Run: headless pygame with SDL's dummy video driver; simulated clock (each Clock.tick advances the game by its frame time, no real sleeping); random seed 0; keys injected as events and as key.get_pressed() state; mouse plan: one left click at the window centre at the start of phase 2, then a move to the lower-right quarter at the start of phase 3.
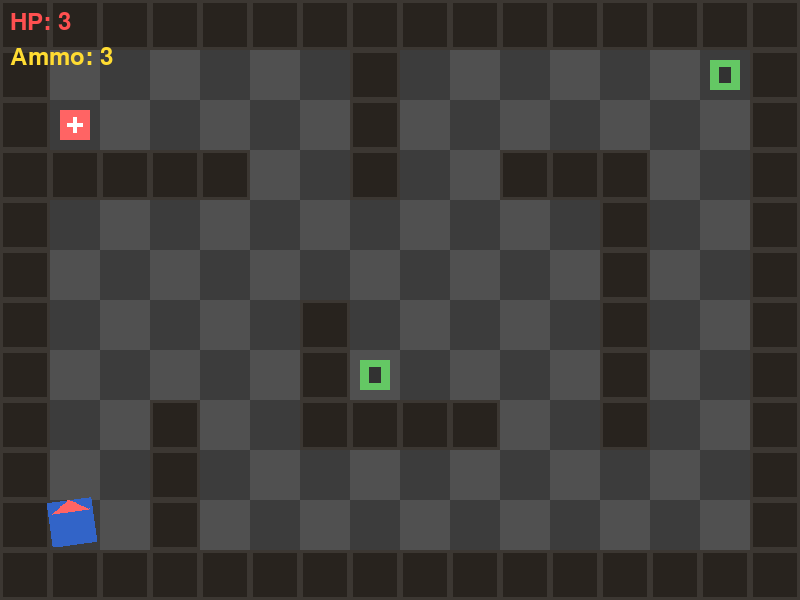
Frame 1 of 4 · flips 1–60 · no input
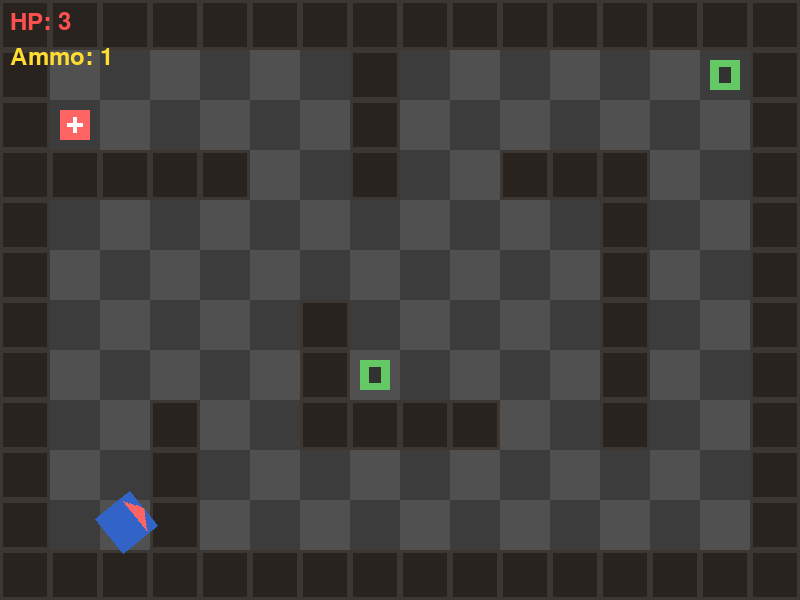
Frame 2 of 4 · flips 61–180 · clicked the window centre · tapped SPACE, RETURN · held RIGHT (→), D
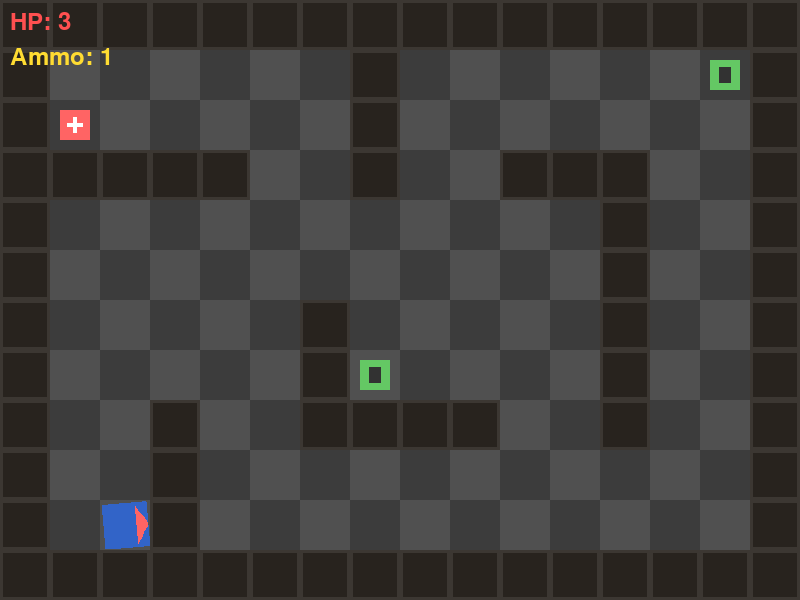
Frame 3 of 4 · flips 181–300 · moved the mouse to the lower-right quarter · held DOWN (↓), S
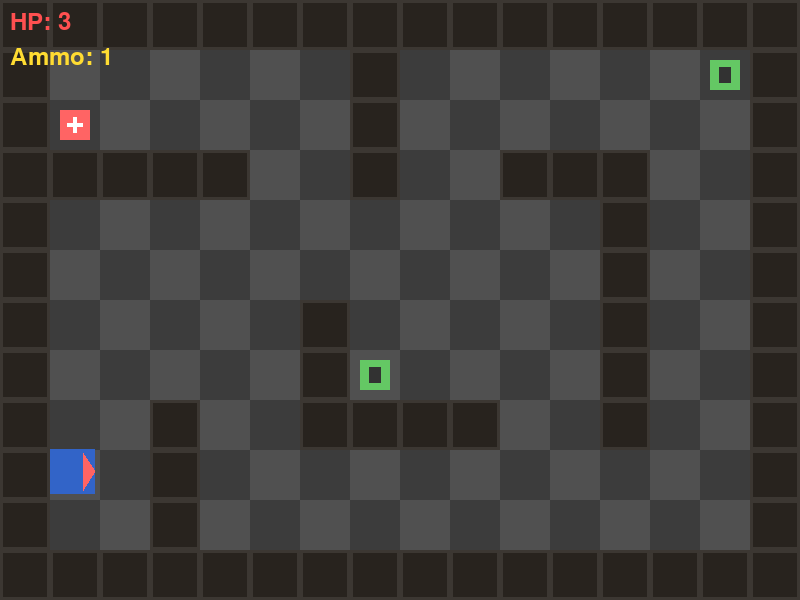
Frame 4 of 4 · flips 301–420 · held LEFT (←), A, UP (↑), W

The pygame program that drew these frames:

import pygame
import sys
import math

pygame.init()

SCREEN_WIDTH = 800
SCREEN_HEIGHT = 600
FPS = 60

WHITE = (255, 255, 255)
BLUE = (50, 100, 200)
GRAY_LIGHT = (80, 80, 80)
GRAY_DARK = (60, 60, 60)
WALL_COLOR = (40, 35, 30)
TILE_SIZE = 50
PLAYER_SPEED = 3
BULLET_SPEED = 10
BULLET_COLOR = (255, 220, 50)
MAX_HP = 3
MEDKIT_COLOR = (255, 100, 100)
AMMO_COLOR = (100, 200, 100)

font = None

LEVEL_MAP = [
    [1, 1, 1, 1, 1, 1, 1, 1, 1, 1, 1, 1, 1, 1, 1, 1],
    [1, 0, 0, 0, 0, 0, 0, 1, 0, 0, 0, 0, 0, 0, 3, 1],
    [1, 2, 0, 0, 0, 0, 0, 1, 0, 0, 0, 0, 0, 0, 0, 1],
    [1, 1, 1, 1, 1, 0, 0, 1, 0, 0, 1, 1, 1, 0, 0, 1],
    [1, 0, 0, 0, 0, 0, 0, 0, 0, 0, 0, 0, 1, 0, 0, 1],
    [1, 0, 0, 0, 0, 0, 0, 0, 0, 0, 0, 0, 1, 0, 0, 1],
    [1, 0, 0, 0, 0, 0, 1, 0, 0, 0, 0, 0, 1, 0, 0, 1],
    [1, 0, 0, 0, 0, 0, 1, 3, 0, 0, 0, 0, 1, 0, 0, 1],
    [1, 0, 0, 1, 0, 0, 1, 1, 1, 1, 0, 0, 1, 0, 0, 1],
    [1, 0, 0, 1, 0, 0, 0, 0, 0, 0, 0, 0, 0, 0, 0, 1],
    [1, 0, 0, 1, 0, 0, 0, 0, 0, 0, 0, 0, 0, 0, 0, 1],
    [1, 1, 1, 1, 1, 1, 1, 1, 1, 1, 1, 1, 1, 1, 1, 1],
]

screen = pygame.display.set_mode((SCREEN_WIDTH, SCREEN_HEIGHT))
pygame.display.set_caption("WASD Movement Game")
clock = pygame.time.Clock()


def draw_floor(surface):
    for row in range(SCREEN_HEIGHT // TILE_SIZE + 1):
        for col in range(SCREEN_WIDTH // TILE_SIZE + 1):
            color = GRAY_LIGHT if (row + col) % 2 == 0 else GRAY_DARK
            pygame.draw.rect(surface, color, (col * TILE_SIZE, row * TILE_SIZE, TILE_SIZE, TILE_SIZE))


class Wall:
    def __init__(self, x, y, width, height):
        self.rect = pygame.Rect(x, y, width, height)

    def draw(self, surface):
        pygame.draw.rect(surface, WALL_COLOR, self.rect)
        pygame.draw.rect(surface, (60, 55, 50), self.rect, 3)


class Medkit:
    def __init__(self, x, y):
        self.rect = pygame.Rect(x + 10, y + 10, 30, 30)
        self.alive = True

    def draw(self, surface):
        pygame.draw.rect(surface, MEDKIT_COLOR, self.rect)
        pygame.draw.rect(surface, WHITE, (self.rect.centerx - 8, self.rect.centery - 2, 16, 4))
        pygame.draw.rect(surface, WHITE, (self.rect.centerx - 2, self.rect.centery - 8, 4, 16))


class AmmoPack:
    def __init__(self, x, y):
        self.rect = pygame.Rect(x + 10, y + 10, 30, 30)
        self.alive = True

    def draw(self, surface):
        pygame.draw.rect(surface, AMMO_COLOR, self.rect)
        pygame.draw.rect(surface, (50, 50, 50), (self.rect.centerx - 6, self.rect.centery - 8, 12, 16))


def create_walls():
    walls = []
    for row_idx, row in enumerate(LEVEL_MAP):
        for col_idx, cell in enumerate(row):
            if cell == 1:
                walls.append(Wall(col_idx * TILE_SIZE, row_idx * TILE_SIZE, TILE_SIZE, TILE_SIZE))
    return walls


def create_pickups():
    medkits = []
    ammo_packs = []
    for row_idx, row in enumerate(LEVEL_MAP):
        for col_idx, cell in enumerate(row):
            if cell == 2:
                medkits.append(Medkit(col_idx * TILE_SIZE, row_idx * TILE_SIZE))
            elif cell == 3:
                ammo_packs.append(AmmoPack(col_idx * TILE_SIZE, row_idx * TILE_SIZE))
    return medkits, ammo_packs


class Bullet:
    def __init__(self, x, y, angle):
        self.x = x
        self.y = y
        self.radius = 5
        angle_rad = math.radians(-angle)
        self.vx = math.cos(angle_rad) * BULLET_SPEED
        self.vy = math.sin(angle_rad) * BULLET_SPEED
        self.alive = True

    def update(self, walls):
        self.x += self.vx
        self.y += self.vy
        
        if self.x < 0 or self.x > SCREEN_WIDTH or self.y < 0 or self.y > SCREEN_HEIGHT:
            self.alive = False
            return
        
        for wall in walls:
            if wall.rect.collidepoint(self.x, self.y):
                self.alive = False
                return

    def draw(self, surface):
        pygame.draw.circle(surface, BULLET_COLOR, (int(self.x), int(self.y)), self.radius)


class Player:
    def __init__(self, x, y):
        self.x = x
        self.y = y
        self.width = 45
        self.height = 45
        self.speed = PLAYER_SPEED
        self.angle = 0
        self.hp = 3
        self.ammo = 3
        
        self.original_surface = pygame.Surface((self.width, self.height), pygame.SRCALPHA)
        pygame.draw.rect(self.original_surface, BLUE, (0, 0, self.width, self.height))
        pygame.draw.polygon(self.original_surface, (255, 100, 100), [
            (self.width, self.height // 2),
            (self.width - 12, 4),
            (self.width - 12, self.height - 4)
        ])

    def shoot(self):
        if self.ammo > 0:
            self.ammo -= 1
            center_x = self.x + self.width // 2
            center_y = self.y + self.height // 2
            return Bullet(center_x, center_y, self.angle)
        return None

    def heal(self, amount):
        self.hp = min(self.hp + amount, MAX_HP)

    def add_ammo(self, amount):
        self.ammo += amount

    def get_rect(self):
        return pygame.Rect(self.x, self.y, self.width, self.height)

    def handle_input(self, keys, walls):
        old_x, old_y = self.x, self.y

        if keys[pygame.K_w]:
            self.y -= self.speed
        if keys[pygame.K_s]:
            self.y += self.speed
        if keys[pygame.K_a]:
            self.x -= self.speed
        if keys[pygame.K_d]:
            self.x += self.speed

        self.x = max(0, min(self.x, SCREEN_WIDTH - self.width))
        self.y = max(0, min(self.y, SCREEN_HEIGHT - self.height))

        player_rect = self.get_rect()
        for wall in walls:
            if player_rect.colliderect(wall.rect):
                self.x, self.y = old_x, old_y
                break

    def look_at_mouse(self, mouse_pos):
        center_x = self.x + self.width // 2
        center_y = self.y + self.height // 2
        dx = mouse_pos[0] - center_x
        dy = mouse_pos[1] - center_y
        self.angle = -math.degrees(math.atan2(dy, dx))

    def draw(self, surface):
        rotated = pygame.transform.rotate(self.original_surface, self.angle)
        rect = rotated.get_rect(center=(self.x + self.width // 2, self.y + self.height // 2))
        surface.blit(rotated, rect.topleft)


def draw_ui(surface, player):
    global font
    if font is None:
        font = pygame.font.Font(None, 36)
    
    hp_text = font.render(f"HP: {player.hp}", True, (255, 80, 80))
    ammo_text = font.render(f"Ammo: {player.ammo}", True, (255, 220, 50))
    
    surface.blit(hp_text, (10, 10))
    surface.blit(ammo_text, (10, 45))


def main():
    player = Player(50, SCREEN_HEIGHT - 100)
    walls = create_walls()
    medkits, ammo_packs = create_pickups()
    bullets = []

    running = True
    while running:
        for event in pygame.event.get():
            if event.type == pygame.QUIT:
                running = False
            if event.type == pygame.KEYDOWN:
                if event.key == pygame.K_ESCAPE:
                    running = False
                if event.key == pygame.K_SPACE:
                    bullet = player.shoot()
                    if bullet:
                        bullets.append(bullet)
            if event.type == pygame.MOUSEBUTTONDOWN:
                if event.button == 1:
                    bullet = player.shoot()
                    if bullet:
                        bullets.append(bullet)

        keys = pygame.key.get_pressed()
        player.handle_input(keys, walls)
        
        mouse_pos = pygame.mouse.get_pos()
        player.look_at_mouse(mouse_pos)

        for bullet in bullets:
            bullet.update(walls)
        bullets = [b for b in bullets if b.alive]

        player_rect = player.get_rect()
        for medkit in medkits:
            if medkit.alive and player_rect.colliderect(medkit.rect):
                player.heal(1)
                medkit.alive = False
        for ammo_pack in ammo_packs:
            if ammo_pack.alive and player_rect.colliderect(ammo_pack.rect):
                player.add_ammo(3)
                ammo_pack.alive = False

        draw_floor(screen)
        for wall in walls:
            wall.draw(screen)
        for medkit in medkits:
            if medkit.alive:
                medkit.draw(screen)
        for ammo_pack in ammo_packs:
            if ammo_pack.alive:
                ammo_pack.draw(screen)
        for bullet in bullets:
            bullet.draw(screen)
        player.draw(screen)
        draw_ui(screen, player)
        pygame.display.flip()

        clock.tick(FPS)

    pygame.quit()
    sys.exit()


if __name__ == "__main__":
    main()
